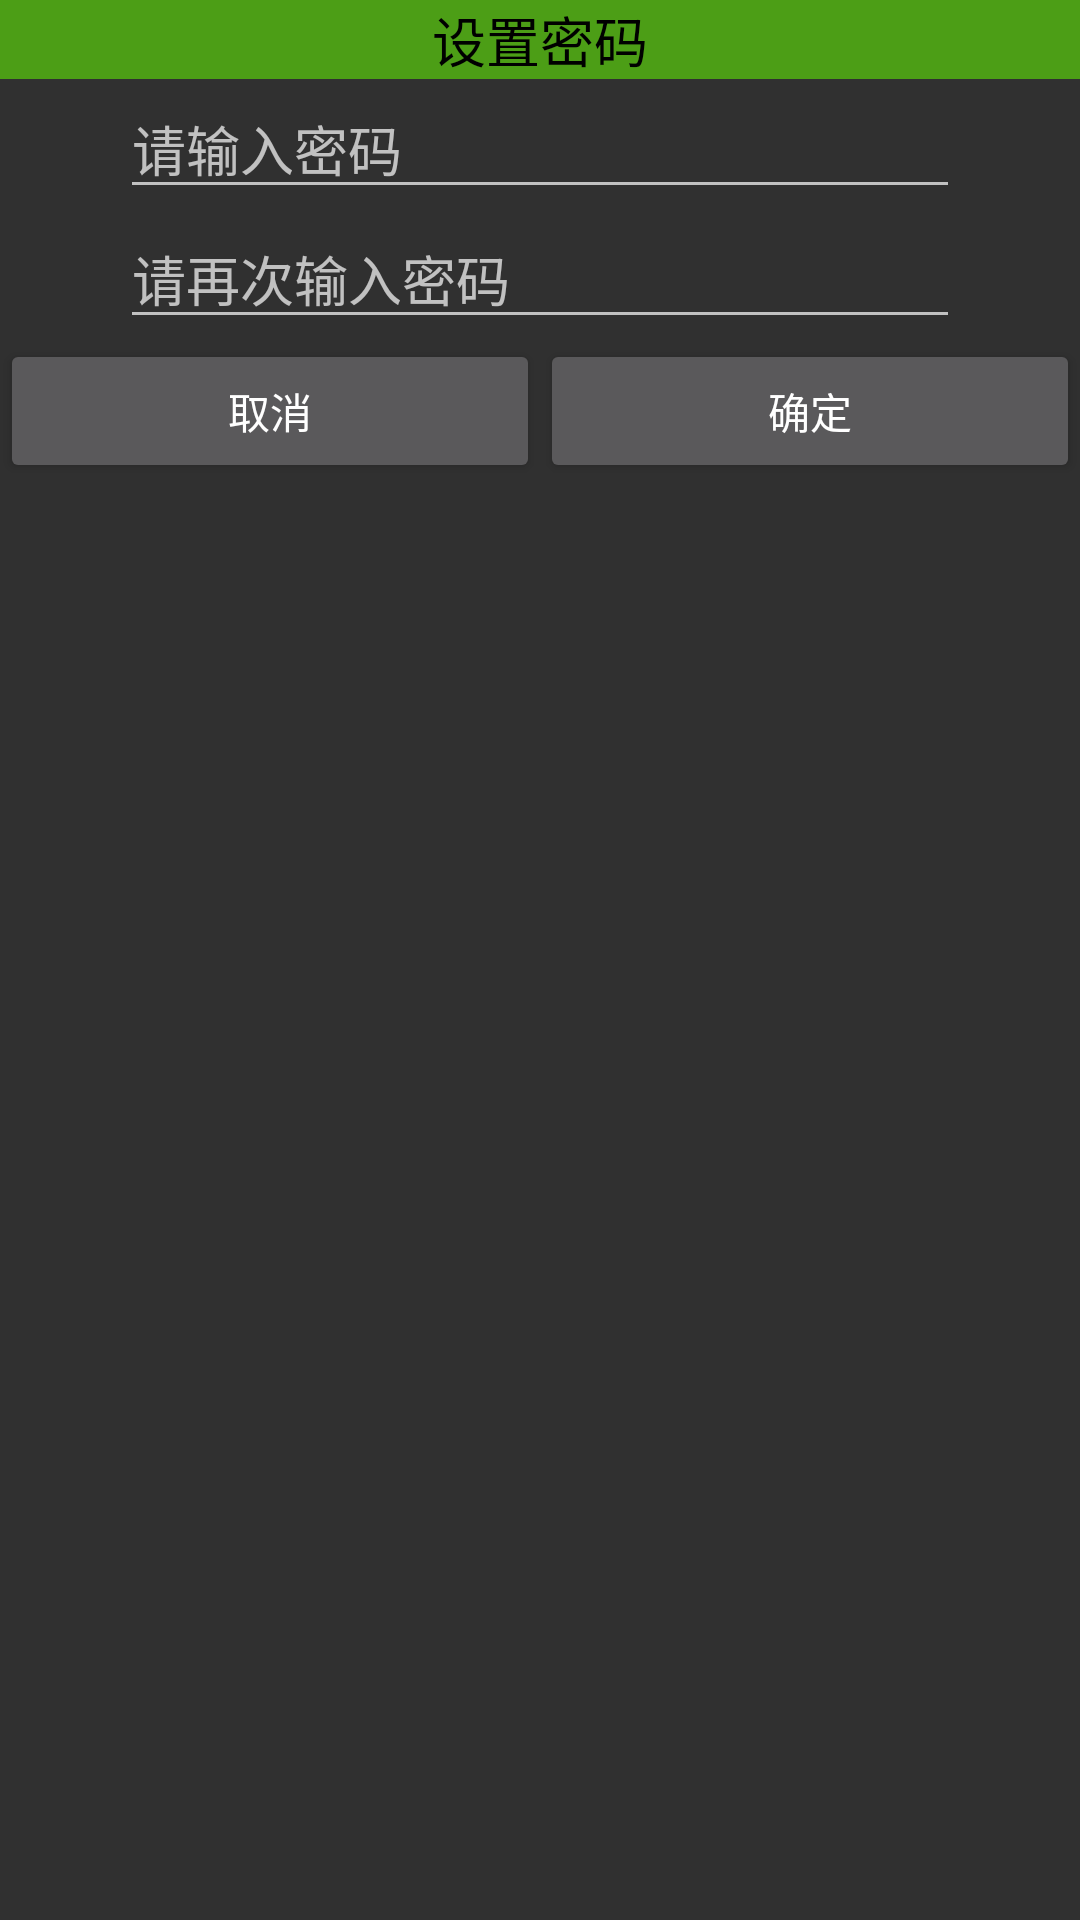

Here is an Android app screen rendered from its layout file. Give the layout XML and the strings, colors and styles it references.
<!-- AndroidManifest.xml: application theme Theme.AppCompat.NoActionBar -->
<!-- res/layout/dialog_setup.xml -->
<?xml version="1.0" encoding="utf-8"?>
<LinearLayout xmlns:android="http://schemas.android.com/apk/res/android"
    android:layout_width="300dp"
    android:layout_height="match_parent"
    android:orientation="vertical"
    android:gravity="center_horizontal">

    <TextView
        android:layout_width="match_parent"
        android:layout_height="wrap_content"
        android:gravity="center"
        android:text="设置密码"
        android:background="#8866ff00"
        android:textColor="#000000"
        android:textSize="18sp">

    </TextView>


    <EditText
        android:hint="请输入密码"
        android:id="@+id/et_password"
        android:layout_width="280dp"
        android:layout_height="wrap_content"
        android:inputType="textPassword" />

    <EditText
        android:hint="请再次输入密码"
        android:id="@+id/et_password_confirm"
        android:layout_width="280dp"
        android:layout_height="wrap_content"
        android:inputType="textPassword"
        />
<LinearLayout
    android:layout_width="match_parent"
    android:layout_height="wrap_content"
    android:orientation="horizontal"
    >
    <Button
        android:layout_weight="1"
        android:id="@+id/bt_cancel"
        android:layout_width="0dp"
        android:layout_height="wrap_content"
        android:text="取消" />

    <Button
        android:id="@+id/bt_ok"
        android:layout_weight="1"
        android:layout_width="0dp"
        android:layout_height="wrap_content"
        android:text="确定" />

</LinearLayout>

</LinearLayout>
<!-- resources referenced by this layout -->
<resources>

</resources>
